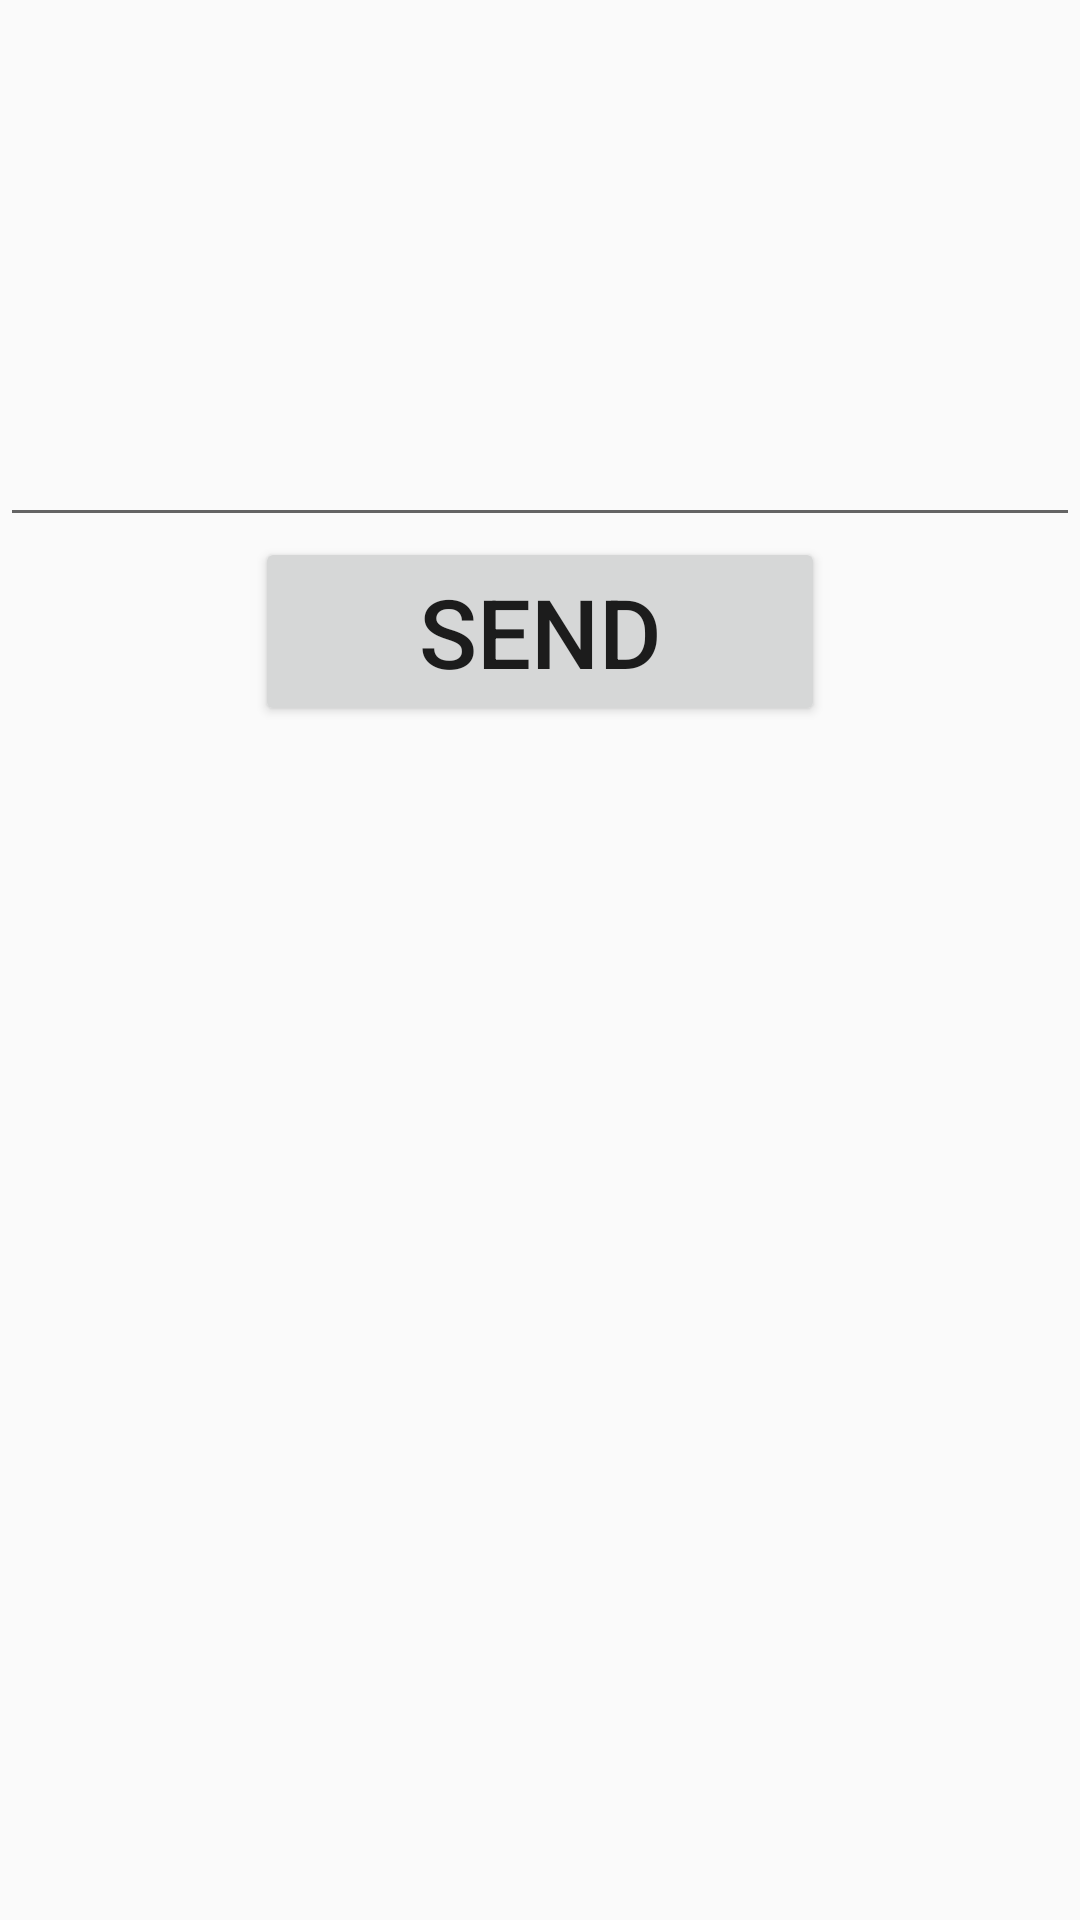

Write the Android layout XML for this screen, with the resource values it uses.
<!-- AndroidManifest.xml: application theme AppTheme -->
<!-- res/layout/fragment_send_message.xml -->
<?xml version="1.0" encoding="utf-8"?>
<LinearLayout xmlns:android="http://schemas.android.com/apk/res/android"
    android:id="@+id/send_message"
    android:layout_width="wrap_content" android:layout_height="wrap_content"
    android:layout_gravity="center" android:orientation="vertical">

    

    <EditText
        android:id="@+id/editTextMessage"
        android:layout_width="match_parent"
        android:layout_height="179dp"
        android:imeOptions="actionDone"
        android:inputType="textMultiLine"
        android:textSize="32sp"
        android:gravity="top|left"/>

    <Button
        android:id="@+id/buttonSend"
        android:layout_width="190dp"
        android:layout_height="wrap_content"
        android:layout_gravity="center_horizontal"
        android:text="Send"

        android:textSize="@dimen/topButtonTextSize" />


</LinearLayout>
<!-- resources referenced by this layout -->
<resources>
  <dimen name="topButtonTextSize">32sp</dimen>
  <style name="AppTheme" parent="AppBaseTheme">
          
          <item name="android:dropDownListViewStyle">@style/WorkoutSpinnerStyle</item>
      </style>
  <style name="AppBaseTheme" parent="Theme.AppCompat.Light">
          
      </style>
  <style name="WorkoutSpinnerStyle" parent="android:style/Widget.ListView.DropDown">
          <item name="android:divider">#ff0000</item>
          <item name="android:dividerHeight">5dp</item>
      </style>
</resources>
